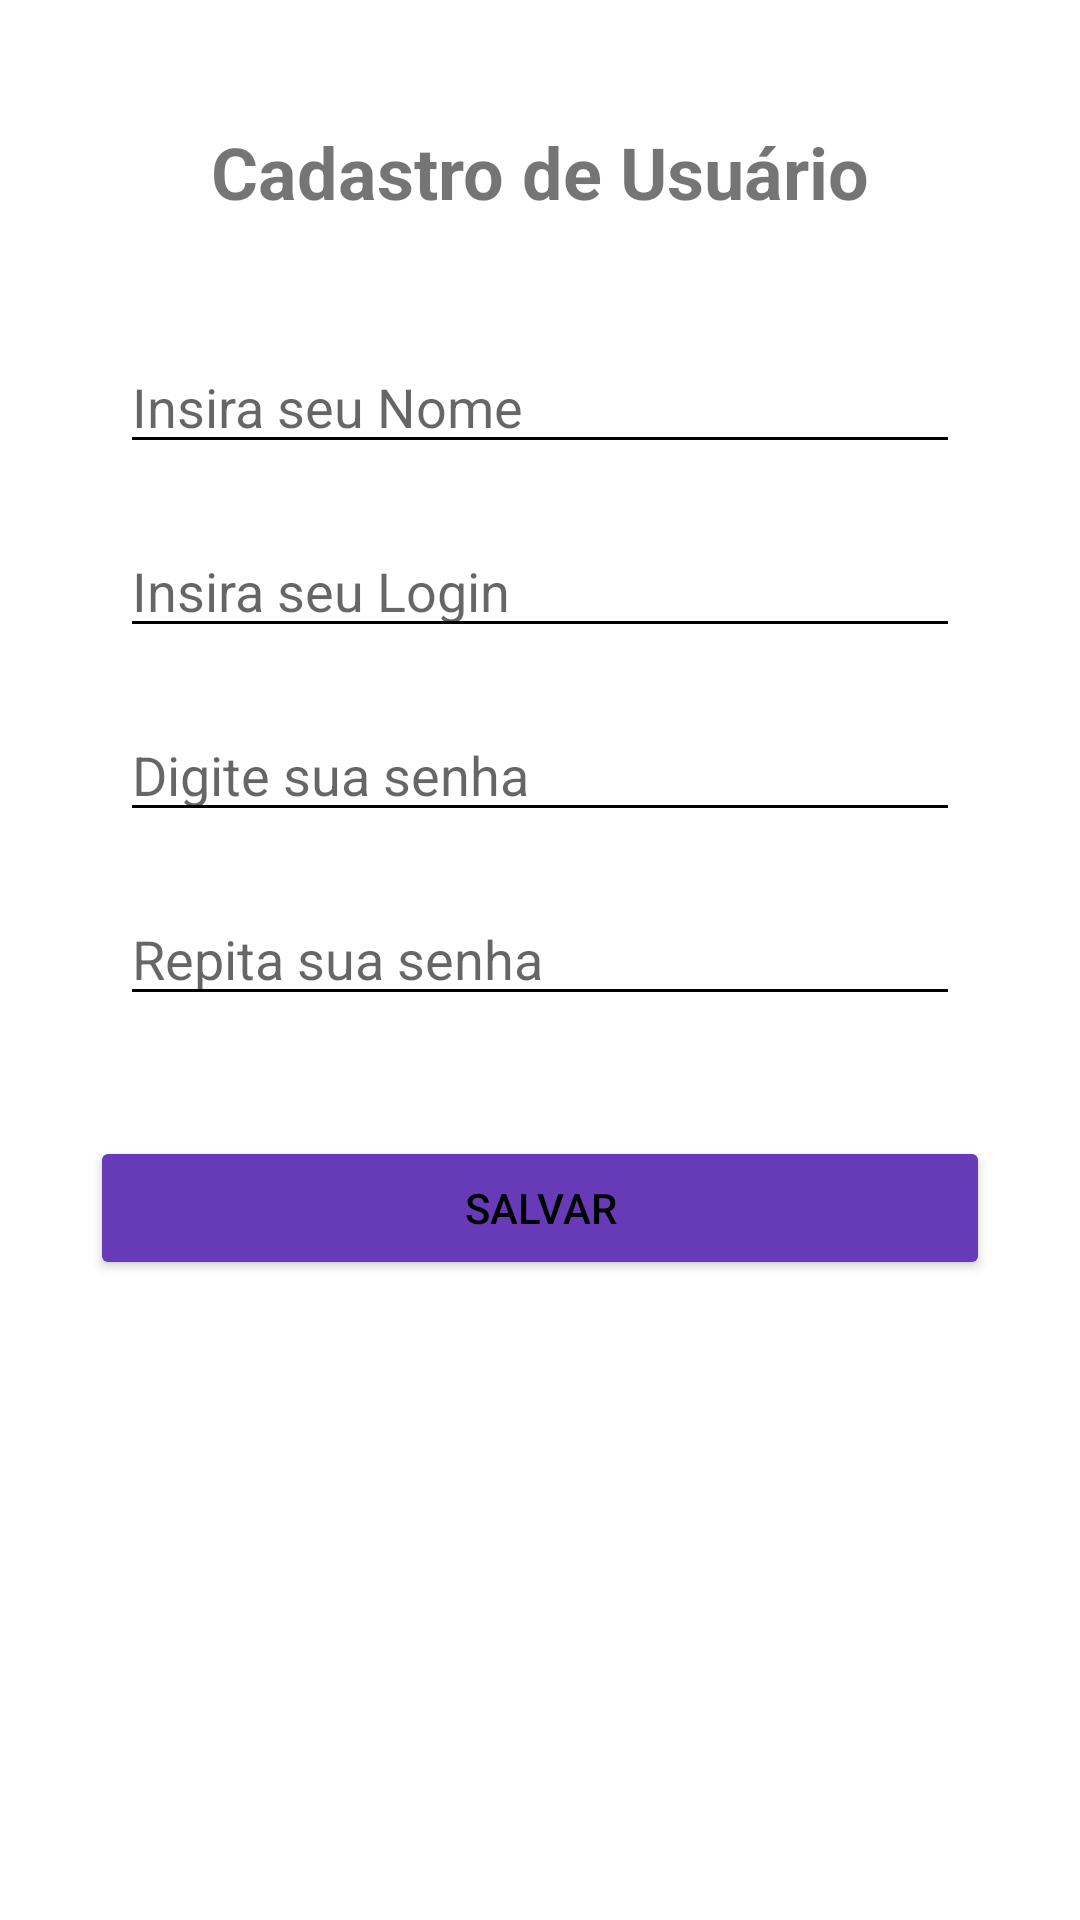

The Android layout XML behind this screen, and the referenced resources:
<!-- AndroidManifest.xml: application theme Theme.App_Calculadora_Eletrica -->
<!-- res/layout/fragment_cadastro.xml -->
<?xml version="1.0" encoding="utf-8"?>
<androidx.constraintlayout.widget.ConstraintLayout xmlns:android="http://schemas.android.com/apk/res/android"
    xmlns:app="http://schemas.android.com/apk/res-auto"
    xmlns:tools="http://schemas.android.com/tools"
    android:layout_width="match_parent"
    android:layout_height="match_parent"
    tools:context=".ui.home.RegistrarActivity">

    <TextView
        android:id="@+id/textView2"
        android:layout_width="wrap_content"
        android:layout_height="wrap_content"
        android:layout_marginTop="41dp"
        android:text="Cadastro de Usuário"
        android:textSize="24sp"
        android:textStyle="bold"
        app:layout_constraintEnd_toEndOf="parent"
        app:layout_constraintStart_toStartOf="parent"
        app:layout_constraintTop_toTopOf="parent" />

    <EditText
        android:id="@+id/txtNome"
        android:layout_width="match_parent"
        android:layout_height="wrap_content"
        android:layout_marginHorizontal="40dp"
        android:layout_marginStart="20dp"
        android:layout_marginTop="40dp"
        android:layout_marginEnd="20dp"
        android:ems="10"
        android:hint="Insira seu Nome"
        android:inputType="text"
        app:layout_constraintEnd_toEndOf="parent"
        app:layout_constraintStart_toStartOf="parent"
        app:layout_constraintTop_toBottomOf="@id/textView2" />

    <EditText
        android:id="@+id/txtLogin"
        android:layout_width="match_parent"
        android:layout_height="wrap_content"
        android:layout_marginHorizontal="40dp"
        android:layout_marginStart="20dp"
        android:layout_marginTop="20dp"
        android:layout_marginEnd="20dp"
        android:hint="Insira seu Login"
        android:inputType="text"
        app:layout_constraintEnd_toEndOf="parent"
        app:layout_constraintStart_toStartOf="parent"
        app:layout_constraintTop_toBottomOf="@id/txtNome" />

    <EditText
        android:id="@+id/txtSenha"
        android:layout_width="match_parent"
        android:layout_height="wrap_content"
        android:layout_marginHorizontal="40dp"
        android:layout_marginStart="20dp"
        android:layout_marginTop="20dp"
        android:layout_marginEnd="20dp"
        android:hint="Digite sua senha"
        android:inputType="textPassword"
        app:layout_constraintEnd_toEndOf="parent"
        app:layout_constraintStart_toStartOf="parent"
        app:layout_constraintTop_toBottomOf="@id/txtLogin" />

    <EditText
        android:id="@+id/txtRepitaSenha"
        android:layout_width="match_parent"
        android:layout_height="wrap_content"
        android:layout_marginHorizontal="40dp"
        android:layout_marginStart="20dp"
        android:layout_marginTop="20dp"
        android:layout_marginEnd="20dp"
        android:hint="Repita sua senha"
        android:inputType="textPassword"
        app:layout_constraintEnd_toEndOf="parent"
        app:layout_constraintStart_toStartOf="parent"
        app:layout_constraintTop_toBottomOf="@id/txtSenha" />

    <Button
        android:id="@+id/btnSalvar"
        android:layout_width="match_parent"
        android:layout_height="wrap_content"
        android:layout_marginStart="30dp"
        android:layout_marginTop="40dp"
        android:layout_marginEnd="30dp"
        android:backgroundTint="#673AB7"
        android:text="Salvar"
        app:layout_constraintEnd_toEndOf="parent"
        app:layout_constraintStart_toStartOf="parent"
        app:layout_constraintTop_toBottomOf="@id/txtRepitaSenha" />

</androidx.constraintlayout.widget.ConstraintLayout>
<!-- resources referenced by this layout -->
<resources>
  <style name="Theme.App_Calculadora_Eletrica" parent="Theme.MaterialComponents.Light.NoActionBar">
  
          <item name="android:colorBackground">@color/white</item>
          <item name="android:textColorPrimary">@color/black</item>
          <item name="android:textColorSecondary">@color/black</item>
  
          <item name="colorPrimary">#2196F3</item>
          <item name="colorPrimaryVariant">#1976D2</item>
          <item name="colorOnPrimary">@color/white</item>
  
          <item name="colorSecondary">#03A9F4</item>
          <item name="colorOnSecondary">@color/white</item>
  
          <item name="android:statusBarColor">#1976D2</item>
      </style>
  <!-- not gathered from this repository: default colours our renderer supplied (Android Studio template values) -->
  <color name="black">#FF000000</color>
  <color name="white">#FFFFFFFF</color>
</resources>
